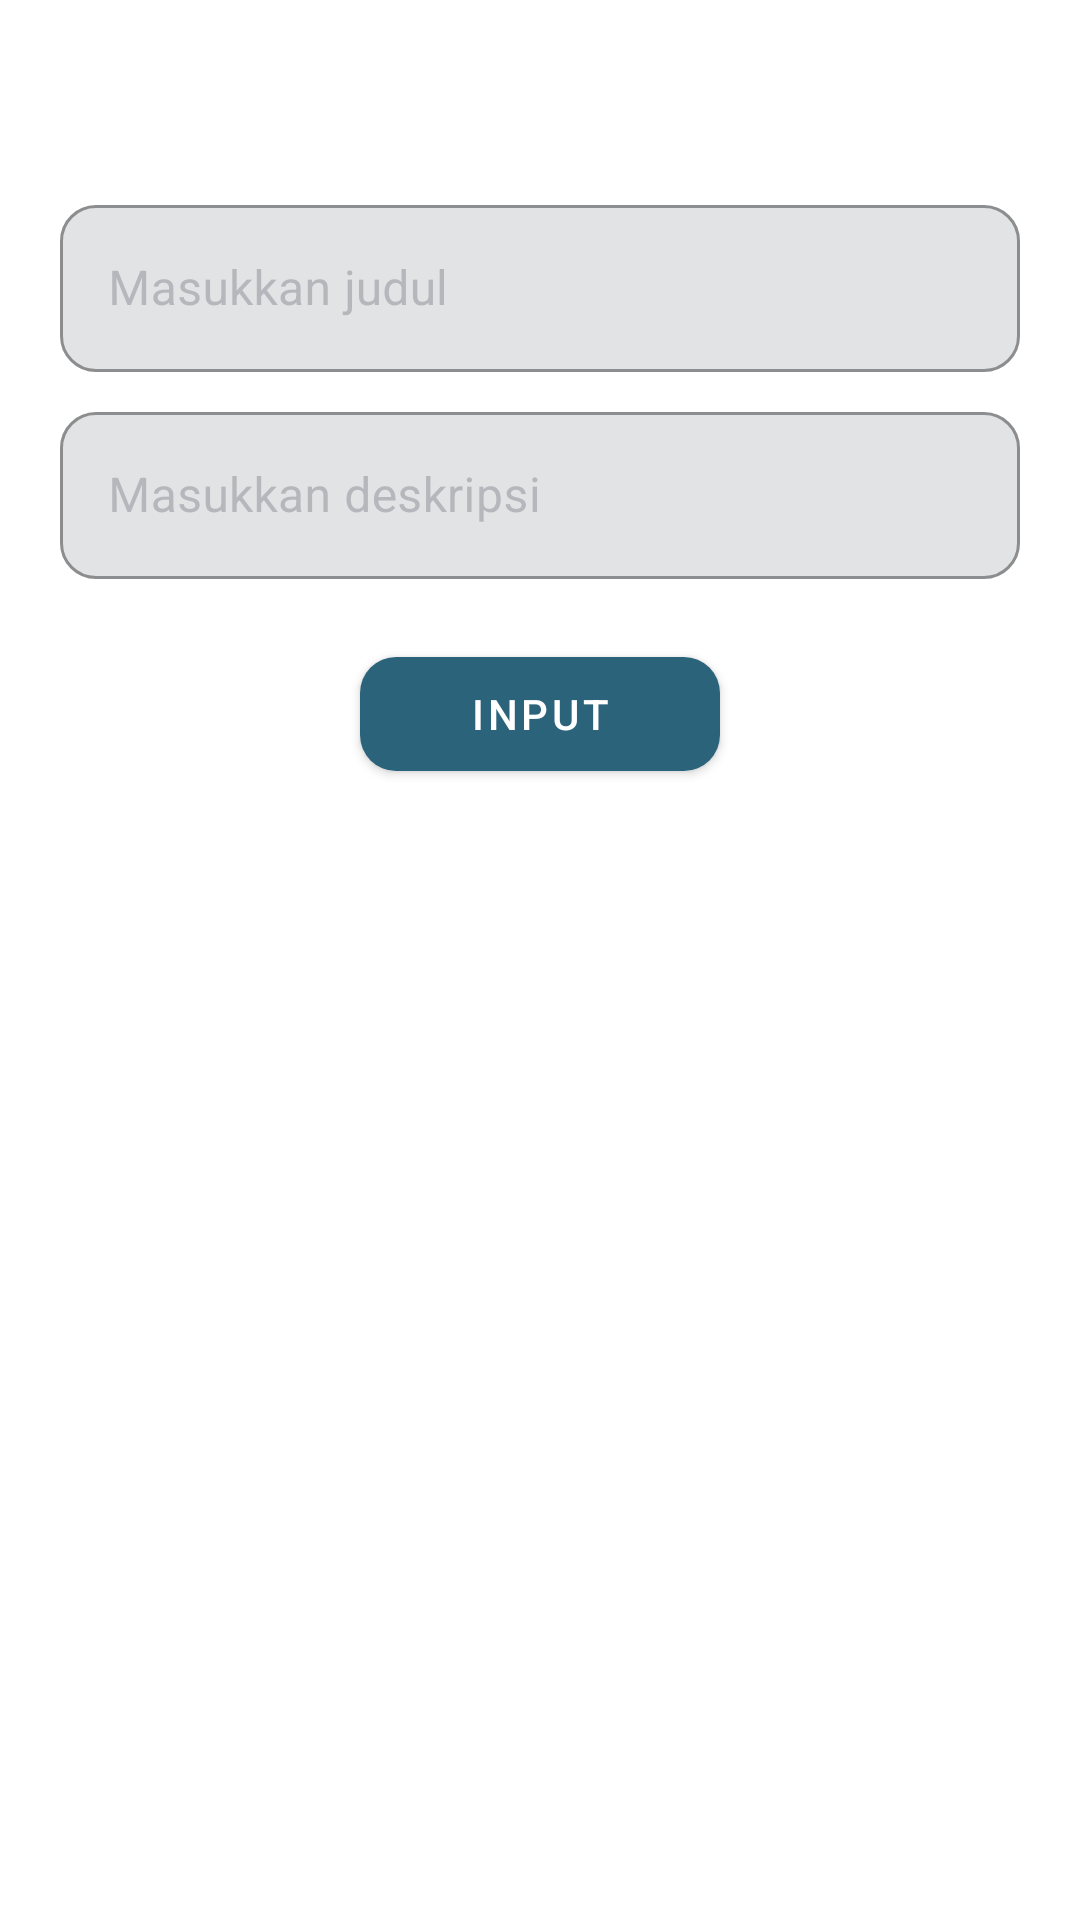

Here is an Android app screen rendered from its layout file. Give the layout XML and the strings, colors and styles it references.
<!-- AndroidManifest.xml: application theme Theme.NoteTaking -->
<!-- res/layout/custom_dialog_note.xml -->
<?xml version="1.0" encoding="utf-8"?>
<androidx.constraintlayout.widget.ConstraintLayout
    xmlns:android="http://schemas.android.com/apk/res/android"
    xmlns:tools="http://schemas.android.com/tools"
    xmlns:app="http://schemas.android.com/apk/res-auto"
    android:layout_width="match_parent"
    android:layout_height="wrap_content"
    android:padding="20dp"
>

    <TextView
        android:id="@+id/tv_title"
        android:layout_width="wrap_content"
        android:layout_height="wrap_content"
        android:textSize="20sp"
        app:layout_constraintStart_toStartOf="parent"
        app:layout_constraintEnd_toEndOf="parent"
        app:layout_constraintTop_toTopOf="parent"
        tools:text="Masukkan notes"
        />

    <com.google.android.material.textfield.TextInputLayout
        android:id="@+id/til_title"
        style="@style/Widget.MaterialComponents.TextInputLayout.OutlinedBox"
        android:layout_width="match_parent"
        android:layout_height="wrap_content"
        android:layout_marginTop="16dp"
        android:textColorHint="@color/text_hint"
        app:boxBackgroundColor="@color/bg_box"
        app:boxCornerRadiusBottomEnd="12dp"
        app:boxCornerRadiusBottomStart="12dp"
        app:boxCornerRadiusTopEnd="12dp"
        app:boxCornerRadiusTopStart="12dp"
        app:layout_constraintTop_toBottomOf="@id/tv_title"
        app:layout_constraintStart_toStartOf="parent">

        <com.google.android.material.textfield.TextInputEditText
            android:id="@+id/et_title"
            android:layout_width="match_parent"
            android:layout_height="match_parent"
            android:hint="@string/hint_title" />

    </com.google.android.material.textfield.TextInputLayout>

    <com.google.android.material.textfield.TextInputLayout
        android:id="@+id/til_description"
        style="@style/Widget.MaterialComponents.TextInputLayout.OutlinedBox"
        android:layout_width="match_parent"
        android:layout_height="wrap_content"
        android:layout_marginTop="8dp"
        android:textColorHint="@color/text_hint"
        app:boxBackgroundColor="@color/bg_box"
        app:boxCornerRadiusBottomEnd="12dp"
        app:boxCornerRadiusBottomStart="12dp"
        app:boxCornerRadiusTopEnd="12dp"
        app:boxCornerRadiusTopStart="12dp"
        app:layout_constraintTop_toBottomOf="@id/til_title"
        app:layout_constraintStart_toStartOf="parent">

        <com.google.android.material.textfield.TextInputEditText
            android:id="@+id/et_description"
            android:layout_width="match_parent"
            android:layout_height="match_parent"
            android:hint="@string/hint_desc" />

    </com.google.android.material.textfield.TextInputLayout>


    <com.google.android.material.button.MaterialButton
        android:id="@+id/btn_submit"
        android:layout_width="120dp"
        android:layout_height="50dp"
        android:layout_margin="20dp"
        android:text="@string/btn_input"
        android:textSize="14sp"
        app:backgroundTint="@color/bg_btn"
        app:cornerRadius="12dp"
        app:layout_constraintStart_toStartOf="parent"
        app:layout_constraintEnd_toEndOf="parent"
        app:layout_constraintTop_toBottomOf="@id/til_description"
        />

</androidx.constraintlayout.widget.ConstraintLayout>
<!-- resources referenced by this layout -->
<resources>
  <color name="bg_box">#E2E3E4</color>
  <color name="bg_btn">#2B637B</color>
  <color name="text_hint">#5C686777</color>
  <string name="btn_input">Input</string>
  <string name="hint_desc">Masukkan deskripsi</string>
  <string name="hint_title">Masukkan judul</string>
  <style name="Theme.NoteTaking" parent="Theme.MaterialComponents.DayNight.DarkActionBar">
          
          <item name="colorPrimary">@color/bg_btn</item>
          <item name="colorPrimaryVariant">@color/purple_700</item>
          <item name="colorOnPrimary">@color/white</item>
          
          <item name="colorSecondary">@color/teal_200</item>
          <item name="colorSecondaryVariant">@color/teal_700</item>
          <item name="colorOnSecondary">@color/black</item>
          
          <item name="android:statusBarColor">@color/status_bar_clr</item>
          
      </style>
  <color name="purple_700">#FF3700B3</color>
  <color name="white">#FFFFFFFF</color>
  <color name="teal_200">#FF03DAC5</color>
  <color name="teal_700">#FF018786</color>
  <color name="black">#FF000000</color>
  <color name="status_bar_clr">#3E7085</color>
</resources>
